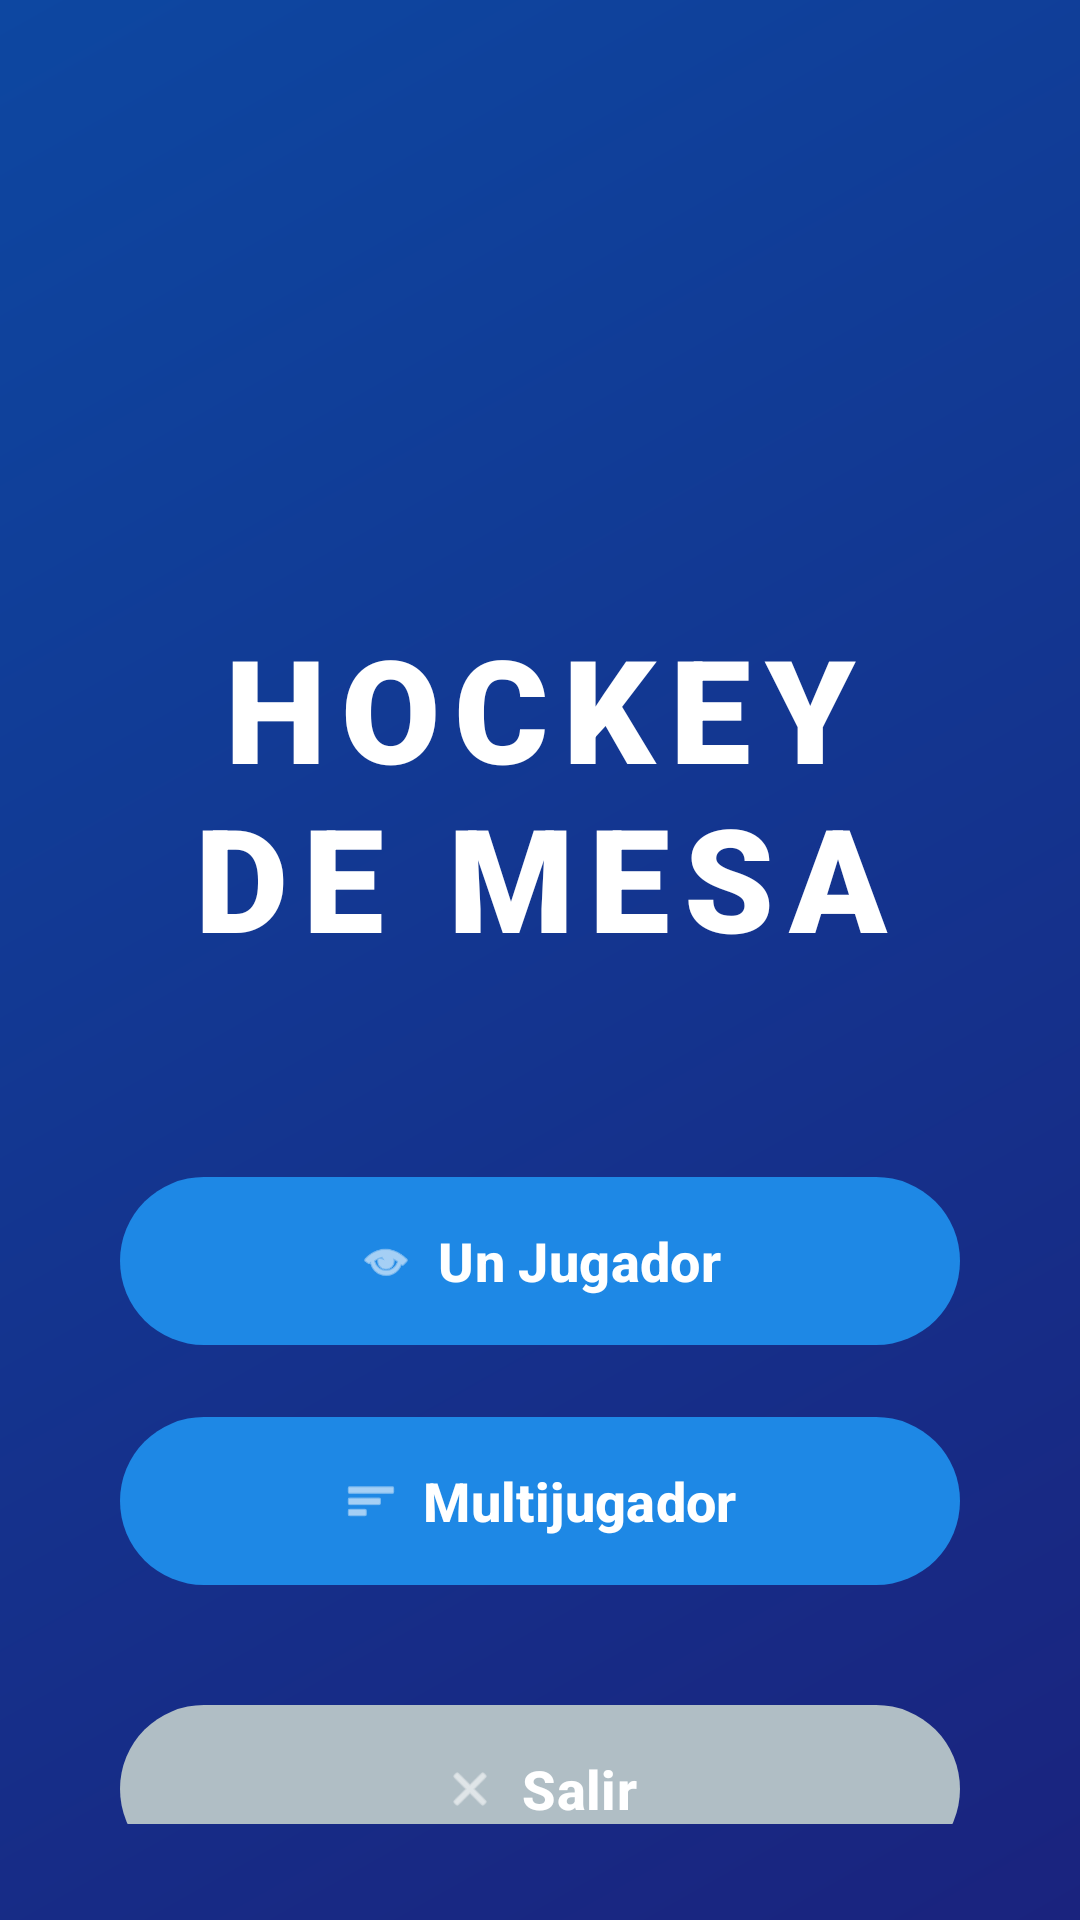

Android layout source for this screen:
<!-- AndroidManifest.xml: application theme Theme.ExamenHockey -->
<!-- res/layout/activity_menu_principal.xml -->
<?xml version="1.0" encoding="utf-8"?>
<LinearLayout xmlns:android="http://schemas.android.com/apk/res/android"
    xmlns:app="http://schemas.android.com/apk/res-auto"
    android:layout_width="match_parent"
    android:layout_height="match_parent"
    android:orientation="vertical"
    android:gravity="center"
    android:background="@drawable/fondo_gradiente"
    android:padding="32dp">

    
    <ImageView
        android:layout_width="200dp"
        android:layout_height="200dp"
        android:src="@drawable/logo"
        android:contentDescription="Logo Air Hockey"
        android:layout_marginBottom="24dp"
        android:scaleType="fitCenter" />

    <TextView
        android:layout_width="wrap_content"
        android:layout_height="wrap_content"
        android:layout_marginBottom="64dp"
        android:fontFamily="sans-serif-black"
        android:letterSpacing="0.1"
        android:text="@string/titulo_juego"
        android:textColor="@color/textoBlanco"
        android:textSize="48sp"
        android:textStyle="bold"
        android:gravity="center"
        android:textAlignment="center" />

    <com.google.android.material.button.MaterialButton
        android:id="@+id/btnUnJugador"
        android:layout_width="280dp"
        android:layout_height="64dp"
        android:text="@string/btn_un_jugador"
        android:textSize="18sp"
        android:textStyle="bold"
        app:cornerRadius="32dp"
        app:backgroundTint="@color/azulPrimario"
        android:layout_marginBottom="16dp"
        app:icon="@android:drawable/ic_menu_view"
        app:iconGravity="textStart"
        android:elevation="8dp"/>

    <com.google.android.material.button.MaterialButton
        android:id="@+id/btnMultijugador"
        android:layout_width="280dp"
        android:layout_height="64dp"
        android:text="@string/btn_multijugador"
        android:textSize="18sp"
        android:textStyle="bold"
        app:cornerRadius="32dp"
        app:backgroundTint="@color/azulPrimario"
        android:layout_marginBottom="32dp"
        app:icon="@android:drawable/ic_menu_sort_by_size"
        app:iconGravity="textStart"
        android:elevation="8dp"/>

    <com.google.android.material.button.MaterialButton
        android:id="@+id/btnSalir"
        android:layout_width="280dp"
        android:layout_height="64dp"
        android:text="@string/btn_salir"
        android:textSize="18sp"
        android:textStyle="bold"
        app:cornerRadius="32dp"
        app:backgroundTint="@color/textoGris"
        app:icon="@android:drawable/ic_menu_close_clear_cancel"
        app:iconGravity="textStart"
        android:elevation="8dp"/>

    
    <TextView
        android:layout_width="wrap_content"
        android:layout_height="wrap_content"
        android:text="Hecho por:\nJuan Damián Ortega De Luna"
        android:textColor="@color/textoGris"
        android:textSize="14sp"
        android:textStyle="italic"
        android:gravity="center"
        android:layout_marginTop="32dp"
        android:alpha="0.7" />

</LinearLayout>
<!-- resources referenced by this layout -->
<resources>
  <color name="azulPrimario">#1E88E5</color>
  <color name="textoBlanco">#FFFFFF</color>
  <color name="textoGris">#B0BEC5</color>
  <!-- drawable fondo_gradiente (drawable) -->
  <?xml version="1.0" encoding="utf-8"?>
  <shape xmlns:android="http://schemas.android.com/apk/res/android">
      <gradient
          android:angle="135"
          android:startColor="@color/fondoDegradado1"
          android:endColor="@color/fondoDegradado2"
          android:type="linear" />
  </shape>
  <string name="btn_multijugador">Multijugador</string>
  <string name="btn_salir">Salir</string>
  <string name="btn_un_jugador">Un Jugador</string>
  <string name="titulo_juego">HOCKEY DE MESA</string>
  <style name="Theme.ExamenHockey" parent="Base.Theme.ExamenHockey" />
  <color name="fondoDegradado1">#1A237E</color>
  <color name="fondoDegradado2">#0D47A1</color>
  <style name="Base.Theme.ExamenHockey" parent="Theme.Material3.DayNight.NoActionBar">
          
          <item name="colorPrimary">@color/azulPrimario</item>
          <item name="colorPrimaryVariant">@color/azulOscuro</item>
          <item name="colorOnPrimary">@color/white</item>
      </style>
  <color name="azulOscuro">#0D47A1</color>
  <color name="white">#FFFFFFFF</color>
</resources>
